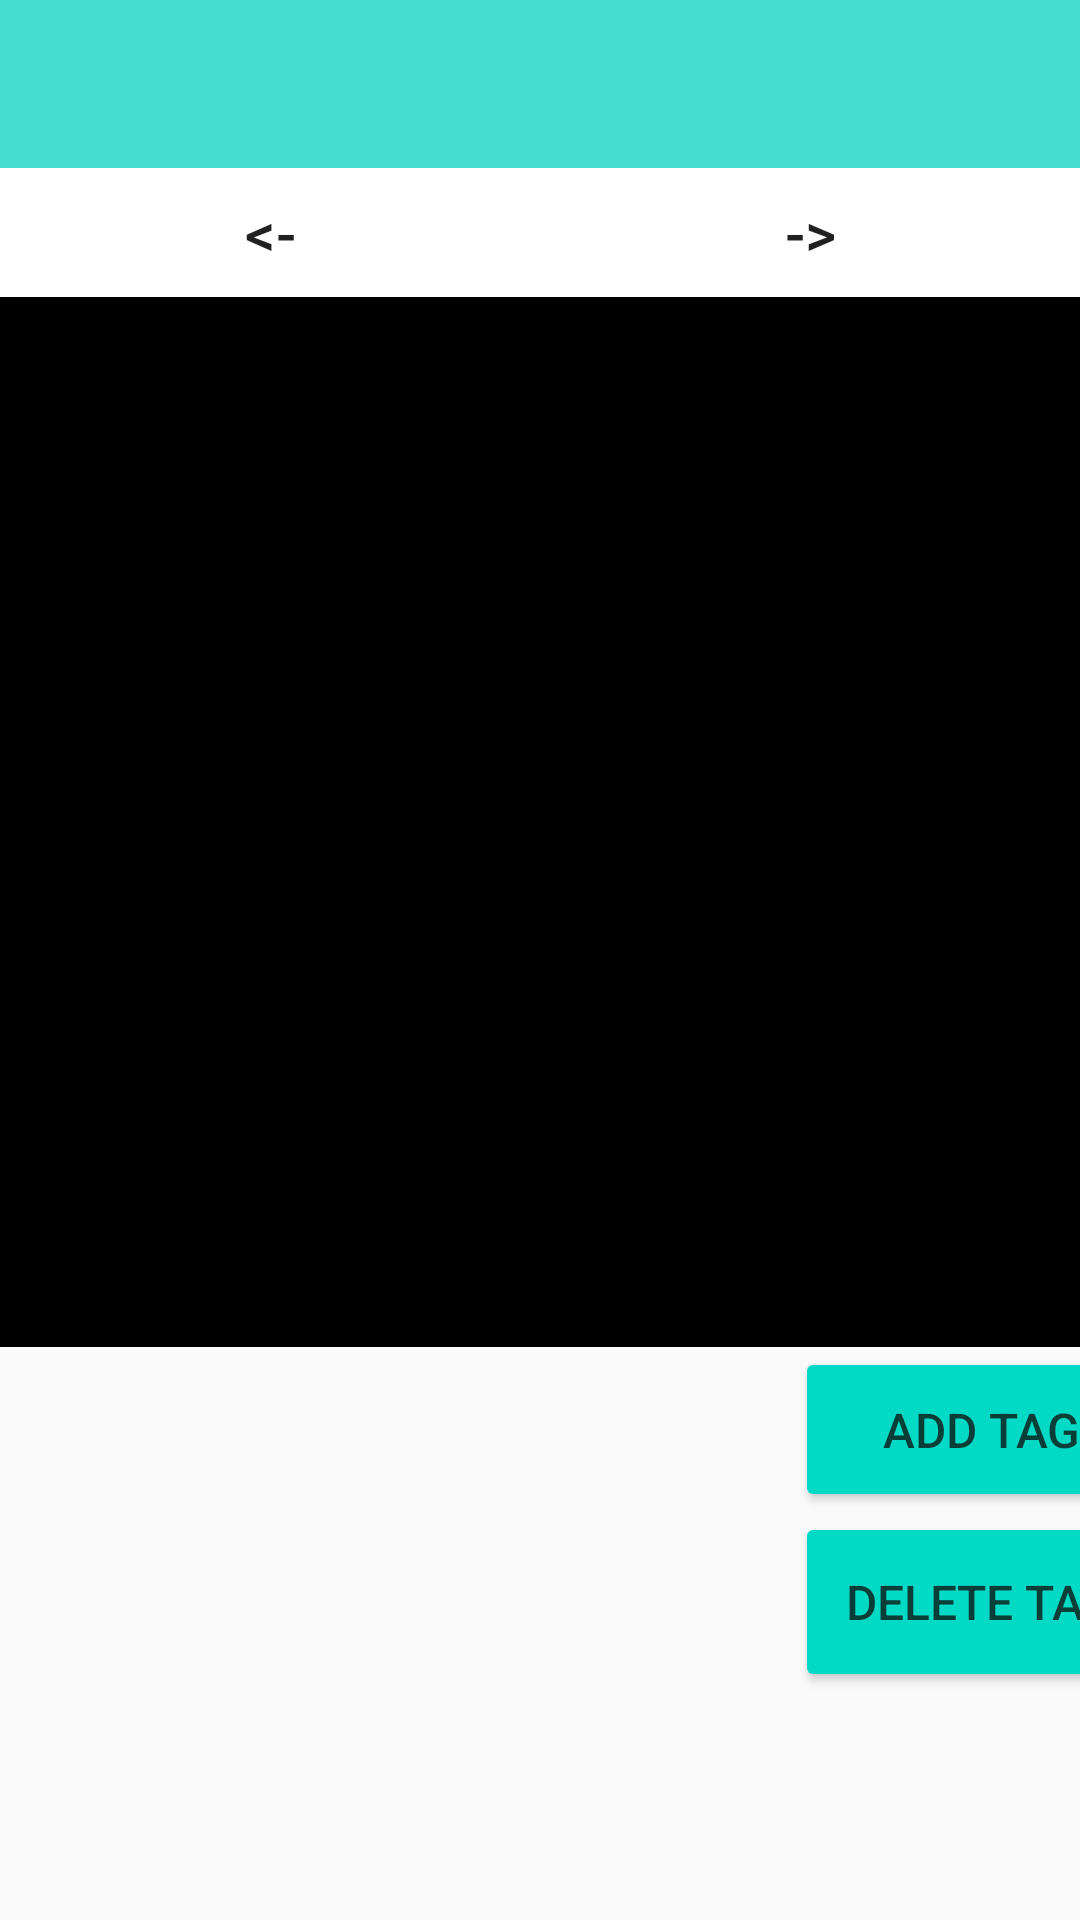

The Android layout XML behind this screen, and the referenced resources:
<!-- AndroidManifest.xml: application theme Theme.AppCompat.Light.NoActionBar -->
<!-- res/layout/display_photo.xml -->
<?xml version="1.0" encoding="utf-8"?>
<LinearLayout xmlns:android="http://schemas.android.com/apk/res/android"
    xmlns:app="http://schemas.android.com/apk/res-auto"
    xmlns:tools="http://schemas.android.com/tools"
    android:layout_width="match_parent"
    android:orientation="vertical"
    android:layout_height="match_parent">

    <androidx.appcompat.widget.Toolbar
        android:id="@+id/my_toolbar"
        android:layout_width="match_parent"
        android:layout_height="wrap_content"
        android:background="#E832DCCC"
        android:minHeight="?attr/actionBarSize"
        android:theme="?attr/actionBarTheme" />

    <LinearLayout
        android:layout_width="match_parent"
        android:layout_height="43dp"
        android:orientation="horizontal">

        <Button
            android:id="@+id/previous"
            android:layout_width="40dp"
            android:layout_height="match_parent"
            android:layout_weight="1"

            android:background="@color/white"
            android:minWidth="0dp"
            android:minHeight="0dp"
            android:text="@string/previous"
            android:textSize="20sp" />


        <Button
            android:id="@+id/next"
            android:layout_width="40dp"
            android:layout_height="43dp"
            android:layout_weight="1"
            android:background="@color/white"
            android:minWidth="0dp"
            android:minHeight="0dp"
            android:text="@string/next"
            android:textSize="20sp" />
    </LinearLayout>

    <ImageView
        android:id="@+id/displaypic"
        android:layout_width="match_parent"
        android:layout_height="350dp"
        android:background="@color/black"
        android:contentDescription="@string/img_description"
        android:scaleType="fitCenter" />


    <LinearLayout
        android:layout_width="match_parent"
        android:layout_height="281dp"
        android:orientation="horizontal" >

        <ListView
            android:id="@+id/tags"
            android:layout_width="265dp"
            android:layout_height="match_parent"
            android:background="?android:attr/activatedBackgroundIndicator"
            android:choiceMode="singleChoice"
            android:listSelector="#A8EAE4" />

        <LinearLayout
            android:layout_width="124dp"
            android:layout_height="match_parent"
            android:orientation="vertical">


            <Button
                android:id="@+id/addTagButton"
                android:layout_width="match_parent"
                android:layout_height="55dp"
                android:backgroundTint="@color/design_default_color_secondary"
                android:text="@string/add_tag"
                android:textColor="#073E38"
                android:textColorLink="@color/black"
                android:textSize="16sp" />

            <Button
                android:id="@+id/deleteTagButton"
                android:layout_width="match_parent"
                android:layout_height="60dp"
                android:backgroundTint="@color/design_default_color_secondary"
                android:text="@string/delete_tag"
                android:textColor="#073E38"
                android:textSize="16sp" />
        </LinearLayout>
    </LinearLayout>

</LinearLayout>
<!-- resources referenced by this layout -->
<resources>
  <color name="black">#FF000000</color>
  <color name="white">#FFFFFFFF</color>
  <string name="add_tag">Add Tag</string>
  <string name="delete_tag">Delete Tag</string>
  <string name="img_description">image display</string>
  <string name="next">-&gt;</string>
  <string name="previous">&lt;-</string>
</resources>
